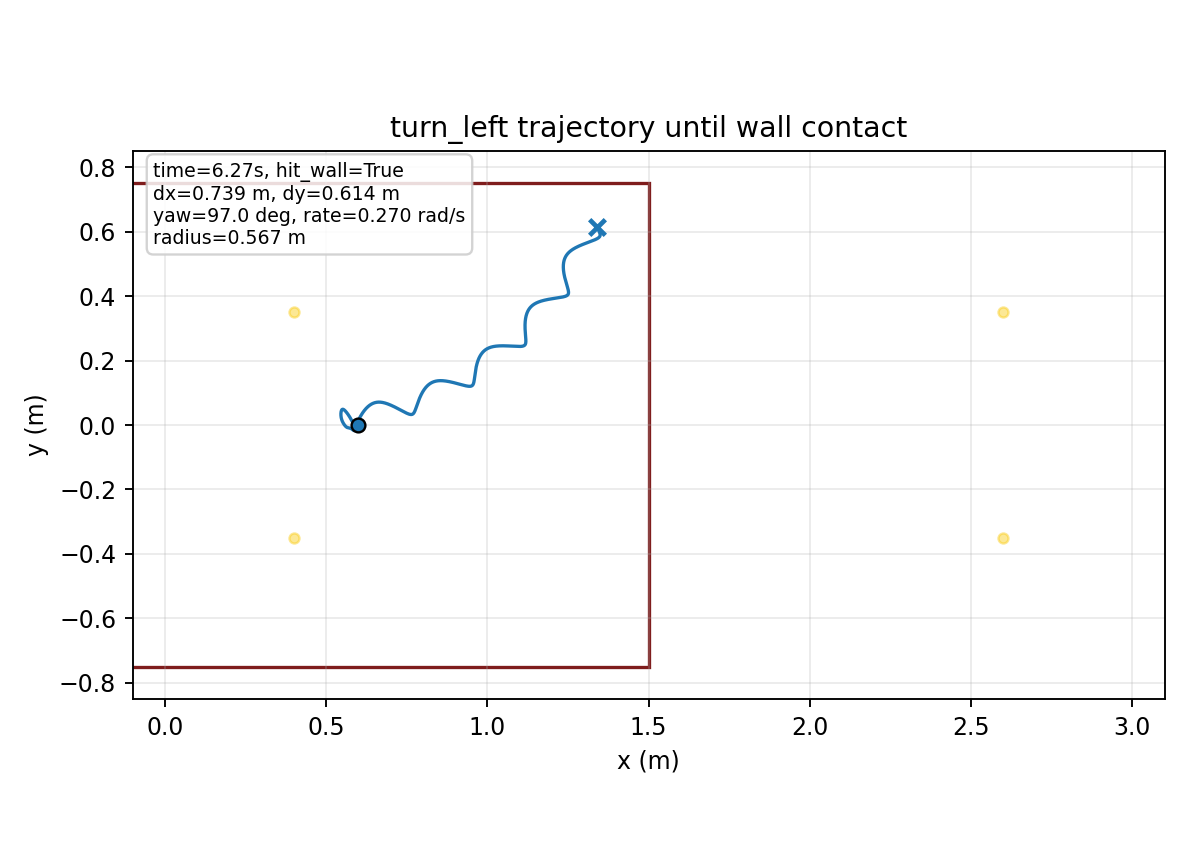

Data behind this chart, as committed beside it:
time, x, y, yaw
1.000000000000000021e-03, 5.999999980173681413e-01, -7.338505767673364488e-06, 1.245981937616612452e-04
2.000000000000000042e-03, 5.999999718592459175e-01, -2.922141322581062184e-05, 4.941139818859060411e-04
3.000000000000000062e-03, 5.999998707876722515e-01, -6.529949249828304048e-05, 1.102347638525348096e-03
4.000000000000000083e-03, 5.999996087562000646e-01, -1.152310494071939750e-04, 1.943380123412445388e-03
5.000000000000000104e-03, 5.999990701225833556e-01, -1.786599996754234532e-04, 3.011559082373310887e-03
6.000000000000000125e-03, 5.999981124189177617e-01, -2.552176899600633320e-04, 4.301483904172222379e-03
7.000000000000000146e-03, 5.999965690562206744e-01, -3.445246153047643034e-04, 5.807990139713779462e-03
8.000000000000000167e-03, 5.999942519492126314e-01, -4.461920354561499380e-04, 7.526133567884845874e-03
9.000000000000001055e-03, 5.999909540568824085e-01, -5.598234939798718557e-04, 9.451174166128322590e-03
1.000000000000000194e-02, 5.999864518175647143e-01, -6.850162460290132316e-04, 1.157856021061825710e-02
1.100000000000000283e-02, 5.999805074697059926e-01, -8.213626040378119164e-04, 1.390391269282933127e-02
1.200000000000000372e-02, 5.999728715591999828e-01, -9.684513411864492660e-04, 1.642296210511889204e-02
1.300000000000000461e-02, 5.999632861911979864e-01, -1.125870529853911783e-03, 1.913144522257356761e-02
1.400000000000000550e-02, 5.999514875101265021e-01, -1.293208950479129982e-03, 2.202518079497396003e-02
1.500000000000000638e-02, 5.999372080742971791e-01, -1.470057966587112741e-03, 2.510008706150974184e-02
1.600000000000000727e-02, 5.999201788574550775e-01, -1.656012677510365627e-03, 2.835216997737014660e-02
1.700000000000000816e-02, 5.999001309965102946e-01, -1.850673247720924230e-03, 3.177751288316206513e-02
1.800000000000000905e-02, 5.998767974766260336e-01, -2.053646021785149323e-03, 3.537226746014333206e-02
1.900000000000000994e-02, 5.998499146267961546e-01, -2.264544541832391733e-03, 3.913264591427931260e-02
2.000000000000001082e-02, 5.998192234446235727e-01, -2.482990454345079812e-03, 4.305491434737386547e-02
2.100000000000001171e-02, 5.997844707544959242e-01, -2.708614309053392066e-03, 4.713538725550414643e-02
2.200000000000001260e-02, 5.997454130738952838e-01, -2.941051351990964235e-03, 5.137022586032230498e-02
2.300000000000001349e-02, 5.997018189100646879e-01, -3.179945172602727244e-03, 5.575529765605545529e-02
2.400000000000001438e-02, 5.996534700798989981e-01, -3.424947078740969708e-03, 6.028645250142733447e-02
2.500000000000001527e-02, 5.996001607954961621e-01, -3.675722534790926144e-03, 6.495956607766208146e-02
2.600000000000001615e-02, 5.995416984472472510e-01, -3.931950347852541938e-03, 6.977054109883971955e-02
2.700000000000001704e-02, 5.994779039755088190e-01, -4.193323011583038884e-03, 7.471530918076435546e-02
2.800000000000001793e-02, 5.994086120908340698e-01, -4.459546946618930807e-03, 7.978983324969933510e-02
2.900000000000001882e-02, 5.993336713559666018e-01, -4.730342643923968193e-03, 8.499011037826928461e-02
3.000000000000001971e-02, 5.992529441429722548e-01, -5.005444717666063248e-03, 9.031217494334192741e-02
3.100000000000002059e-02, 5.991663064788439463e-01, -5.284601874404493138e-03, 9.575210200930703297e-02
3.200000000000002148e-02, 5.990736519920283332e-01, -5.567565777294281038e-03, 1.013058191926566043e-01
3.300000000000002237e-02, 5.989749007036606621e-01, -5.853977701882395746e-03, 1.069675420728364856e-01
3.400000000000002326e-02, 5.988699992040937836e-01, -6.143412000562120667e-03, 1.127297229349591562e-01
3.500000000000002415e-02, 5.987589157002696227e-01, -6.435378885796760873e-03, 1.185846930216219591e-01
3.600000000000002504e-02, 5.986416375676886226e-01, -6.729430395493007921e-03, 1.245248711276948916e-01
3.700000000000002592e-02, 5.985181823607995666e-01, -7.025076933063256757e-03, 1.305419749845708743e-01
3.800000000000002681e-02, 5.983885960832707740e-01, -7.321817388619145106e-03, 1.366266983048750328e-01
3.900000000000002770e-02, 5.982529541068239975e-01, -7.619128316765533260e-03, 1.427697572000054538e-01
4.000000000000002859e-02, 5.981113521174116210e-01, -7.916520439148977406e-03, 1.489620195990052354e-01
4.100000000000002948e-02, 5.979639065495909733e-01, -8.213526183334318720e-03, 1.551945190214302772e-01
4.200000000000003036e-02, 5.978107533562838638e-01, -8.509699545405868815e-03, 1.614584674242363072e-01
4.300000000000003125e-02, 5.976520467196902997e-01, -8.804615868916509935e-03, 1.677452670998708650e-01
4.400000000000003214e-02, 5.974879577181306800e-01, -9.097871549581582062e-03, 1.740465216144106708e-01
4.500000000000003303e-02, 5.973186729622653734e-01, -9.389083674754272746e-03, 1.803540457847719880e-01
4.600000000000003392e-02, 5.971443932128526200e-01, -9.677889606318323956e-03, 1.866598747027996275e-01
4.700000000000003481e-02, 5.969653319909675737e-01, -9.963946515188504272e-03, 1.929562718214883343e-01
4.800000000000003569e-02, 5.967817141904292466e-01, -1.024693087513706136e-02, 1.992357361248036363e-01
4.900000000000003658e-02, 5.965937747010722214e-01, -1.052653792317159720e-02, 2.054910084076544408e-01
5.000000000000003747e-02, 5.964017570504690502e-01, -1.080248109318759919e-02, 2.117150766966348074e-01
5.100000000000003836e-02, 5.962059120707460247e-01, -1.107449142910871265e-02, 2.179011808453073240e-01
5.200000000000003925e-02, 5.960064965962532657e-01, -1.134231698322479831e-02, 2.240428163401517181e-01
5.300000000000004013e-02, 5.958037721970398382e-01, -1.160572220494060502e-02, 2.301337373549502407e-01
5.400000000000004102e-02, 5.955980039523435243e-01, -1.186448732466177658e-02, 2.361679590924217753e-01
5.500000000000004191e-02, 5.953894592676378661e-01, -1.211840773708117158e-02, 2.421397594524349328e-01
5.600000000000004280e-02, 5.951784067381696852e-01, -1.236729338767739161e-02, 2.480436800662073893e-01
5.700000000000004369e-02, 5.949651150613745054e-01, -1.261096816581586122e-02, 2.538745267356034563e-01
5.800000000000004458e-02, 5.947498520000702449e-01, -1.284926930743696127e-02, 2.596273693160392471e-01
5.900000000000004546e-02, 5.945328833978854588e-01, -1.308204680994312641e-02, 2.652975410806490686e-01
6.000000000000004635e-02, 5.943144722479909436e-01, -1.330916286154171235e-02, 2.708806376023064622e-01
... 6,212 more rows
